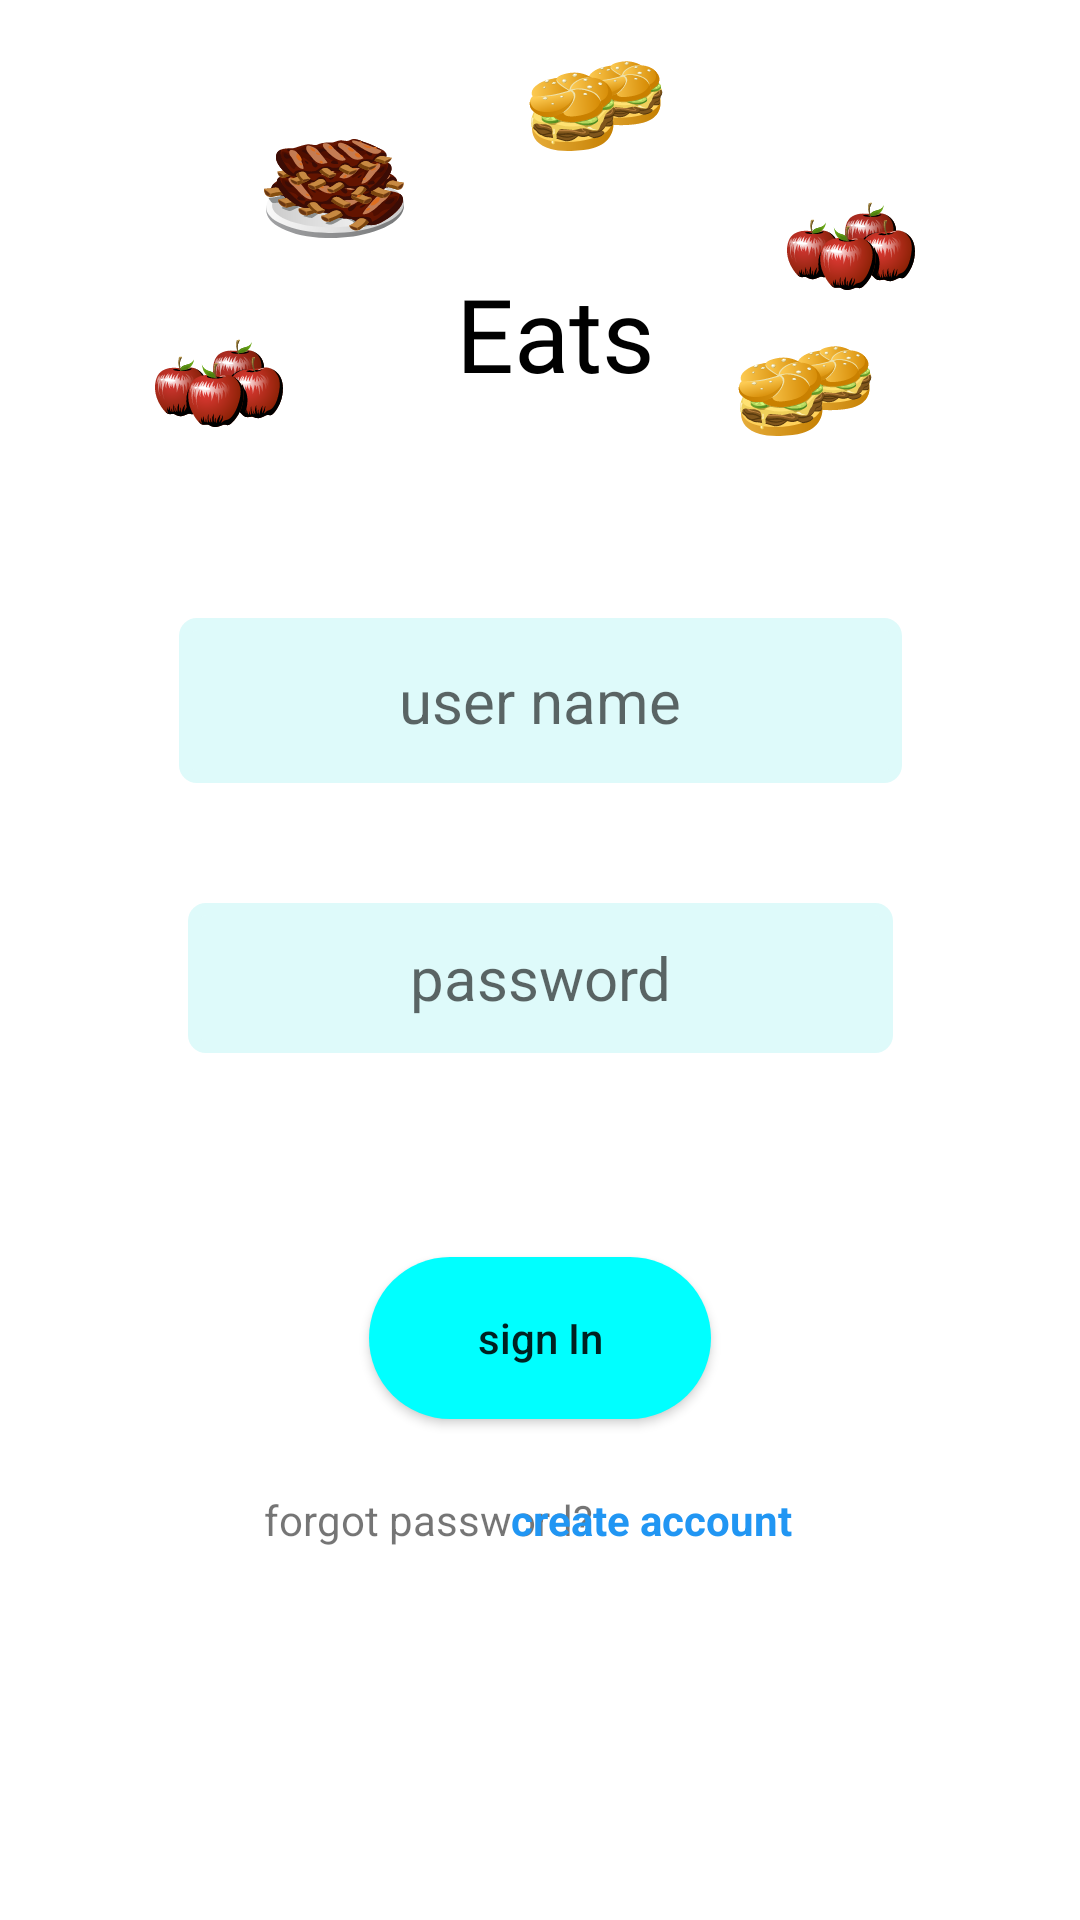

Layout XML and referenced resources for this Android screen:
<!-- AndroidManifest.xml: application theme Theme.Eats -->
<!-- res/layout/activity_login.xml -->
<?xml version="1.0" encoding="utf-8"?>
<androidx.constraintlayout.widget.ConstraintLayout xmlns:android="http://schemas.android.com/apk/res/android"
    xmlns:app="http://schemas.android.com/apk/res-auto"
    xmlns:tools="http://schemas.android.com/tools"
    android:layout_width="match_parent"
    android:layout_height="match_parent"
    tools:context=".Activities.LoginActivity">

    <TextView
        android:id="@+id/eatsLogo"
        android:layout_width="114dp"
        android:layout_height="46dp"
        android:layout_marginStart="128dp"
        android:layout_marginTop="88dp"
        android:fontFamily="@font/alex_brush"
        android:gravity="center"
        android:text="Eats"
        android:textColor="@color/black"
        android:textSize="34sp"
        app:layout_constraintStart_toStartOf="parent"
        app:layout_constraintTop_toTopOf="parent" />

    <EditText
        android:id="@+id/userName"
        android:layout_width="241dp"
        android:layout_height="55dp"
        android:layout_marginTop="72dp"
        android:background="@drawable/edit_text_background"
        android:ems="10"
        android:gravity="center"
        android:hint="user name"
        android:inputType="textPersonName"
        android:textSize="20sp"
        app:layout_constraintEnd_toEndOf="parent"
        app:layout_constraintStart_toStartOf="parent"
        app:layout_constraintTop_toBottomOf="@+id/eatsLogo" />

    <EditText
        android:id="@+id/password"
        android:layout_width="235dp"
        android:layout_height="50dp"
        android:layout_marginTop="40dp"
        android:background="@drawable/edit_text_background"
        android:ems="10"
        android:gravity="center"
        android:hint="password"
        android:inputType="textPassword"
        android:textSize="20sp"
        app:layout_constraintEnd_toEndOf="parent"
        app:layout_constraintStart_toStartOf="parent"
        app:layout_constraintTop_toBottomOf="@+id/userName" />

    <androidx.appcompat.widget.AppCompatButton
        android:id="@+id/signInBtn"
        android:layout_width="114dp"
        android:layout_height="54dp"
        android:layout_marginTop="68dp"
        android:background="@drawable/sign_in_button"
        android:backgroundTint="#00FFFF"
        android:text="sign In"
        android:textAllCaps="false"
        app:layout_constraintEnd_toEndOf="parent"
        app:layout_constraintStart_toStartOf="parent"
        app:layout_constraintTop_toBottomOf="@+id/password" />

    <TextView
        android:id="@+id/textView"
        android:layout_width="wrap_content"
        android:layout_height="wrap_content"
        android:layout_marginStart="88dp"
        android:layout_marginTop="24dp"
        android:text="forgot password? "
        app:layout_constraintStart_toStartOf="parent"
        app:layout_constraintTop_toBottomOf="@+id/signInBtn" />

    <TextView
        android:id="@+id/createAccount"
        android:layout_width="wrap_content"
        android:layout_height="wrap_content"
        android:layout_marginTop="24dp"
        android:layout_marginEnd="96dp"
        android:text="create account"
        android:textColor="#2196F3"
        android:textStyle="bold"
        android:visibility="visible"
        app:layout_constraintEnd_toEndOf="parent"
        app:layout_constraintTop_toBottomOf="@+id/signInBtn" />

    <ImageButton
        android:id="@+id/imageButton6"
        android:layout_width="74dp"
        android:layout_height="66dp"
        android:layout_marginStart="36dp"
        android:layout_marginTop="88dp"
        android:backgroundTint="@color/white"
        app:layout_constraintBottom_toTopOf="@+id/userName"
        app:layout_constraintStart_toStartOf="parent"
        app:layout_constraintTop_toTopOf="parent"
        app:layout_constraintVertical_bias="0.0"
        app:srcCompat="@drawable/apples_575317" />

    <ImageButton
        android:id="@+id/imageButton7"
        android:layout_width="wrap_content"
        android:layout_height="wrap_content"
        android:layout_marginStart="76dp"
        android:layout_marginTop="36dp"
        android:backgroundTint="@color/white"
        app:layout_constraintEnd_toStartOf="@+id/eatsLogo"
        app:layout_constraintHorizontal_bias="0.0"
        app:layout_constraintStart_toStartOf="parent"
        app:layout_constraintTop_toTopOf="parent"
        app:srcCompat="@drawable/spare_ribs_575310" />

    <ImageButton
        android:id="@+id/imageButton9"
        android:layout_width="wrap_content"
        android:layout_height="wrap_content"
        android:layout_marginBottom="28dp"
        android:backgroundTint="@color/white"
        app:layout_constraintBottom_toTopOf="@+id/eatsLogo"
        app:layout_constraintEnd_toEndOf="parent"
        app:layout_constraintHorizontal_bias="0.091"
        app:layout_constraintStart_toEndOf="@+id/imageButton7"
        app:layout_constraintTop_toTopOf="parent"
        app:layout_constraintVertical_bias="1.0"
        app:srcCompat="@drawable/burgers_575655" />

    <ImageButton
        android:id="@+id/imageButton10"
        android:layout_width="wrap_content"
        android:layout_height="wrap_content"
        android:layout_marginStart="12dp"
        android:layout_marginTop="44dp"
        android:backgroundTint="@color/white"
        app:layout_constraintStart_toEndOf="@+id/imageButton9"
        app:layout_constraintTop_toTopOf="parent"
        app:srcCompat="@drawable/apples_575317" />

    <ImageButton
        android:id="@+id/imageButton11"
        android:layout_width="wrap_content"
        android:layout_height="wrap_content"
        android:layout_marginTop="50dp"
        android:layout_marginEnd="52dp"
        android:backgroundTint="@color/white"
        app:layout_constraintBottom_toTopOf="@+id/userName"
        app:layout_constraintEnd_toEndOf="parent"
        app:layout_constraintHorizontal_bias="1.0"
        app:layout_constraintStart_toEndOf="@+id/eatsLogo"
        app:layout_constraintTop_toTopOf="@+id/imageButton10"
        app:layout_constraintVertical_bias="0.0"
        app:srcCompat="@drawable/burgers_575655" />

    <TextView
        android:id="@+id/error"
        android:layout_width="wrap_content"
        android:layout_height="wrap_content"
        android:layout_marginTop="28dp"
        android:text="error ocurred"
        android:textColor="#F60B0B"
        android:visibility="invisible"
        app:layout_constraintEnd_toEndOf="parent"
        app:layout_constraintHorizontal_bias="0.461"
        app:layout_constraintStart_toStartOf="parent"
        app:layout_constraintTop_toBottomOf="@+id/password" />

    <ProgressBar
        android:id="@+id/loginProgressBar"
        style="?android:attr/progressBarStyle"
        android:layout_width="87dp"
        android:layout_height="64dp"
        android:layout_marginTop="44dp"
        android:visibility="invisible"
        app:layout_constraintEnd_toEndOf="parent"
        app:layout_constraintStart_toStartOf="parent"
        app:layout_constraintTop_toBottomOf="@+id/textView" />

</androidx.constraintlayout.widget.ConstraintLayout>
<!-- resources referenced by this layout -->
<resources>
  <color name="black">#FF000000</color>
  <color name="white">#FFFFFFFF</color>
  <!-- drawable apples_575317: vector/xml drawable (drawable, 47652 chars, omitted) -->
  <!-- drawable burgers_575655: vector/xml drawable (drawable, 81934 chars, omitted) -->
  <!-- drawable edit_text_background (drawable) -->
  <?xml version="1.0" encoding="utf-8"?>
  <shape xmlns:android= "http://schemas.android.com/apk/res/android" android:shape="rectangle">
      <solid android:color="#defafa"/>
      <stroke android:width="4dp" android:height = "6dp" android:color="#defafa"/>
      <corners android:radius="4dp"/>
  </shape>
  <!-- drawable sign_in_button (drawable) -->
  <?xml version="1.0" encoding="utf-8"?>
  <shape xmlns:android="http://schemas.android.com/apk/res/android"
      android:shape="rectangle">
     <corners android:radius="30dp"/>
      <solid android:color="#95e8ed"/>
  </shape>
  <!-- drawable spare_ribs_575310: vector/xml drawable (drawable, 144250 chars, omitted) -->
  <style name="Theme.Eats" parent="Theme.MaterialComponents.DayNight">
          
          <item name="colorPrimary">@color/purple_500</item>
          <item name="colorPrimaryVariant">@color/purple_700</item>
          <item name="colorOnPrimary">@color/white</item>
          
          <item name="colorSecondary">@color/teal_200</item>
          <item name="colorSecondaryVariant">@color/teal_700</item>
          <item name="colorOnSecondary">@color/black</item>
          
          <item name="android:statusBarColor" tools:targetApi="l">?attr/colorPrimaryVariant</item>
          
      </style>
  <color name="purple_500">#FF6200EE</color>
  <color name="purple_700">#FF3700B3</color>
  <color name="teal_200">#FF03DAC5</color>
  <color name="teal_700">#FF018786</color>
</resources>
